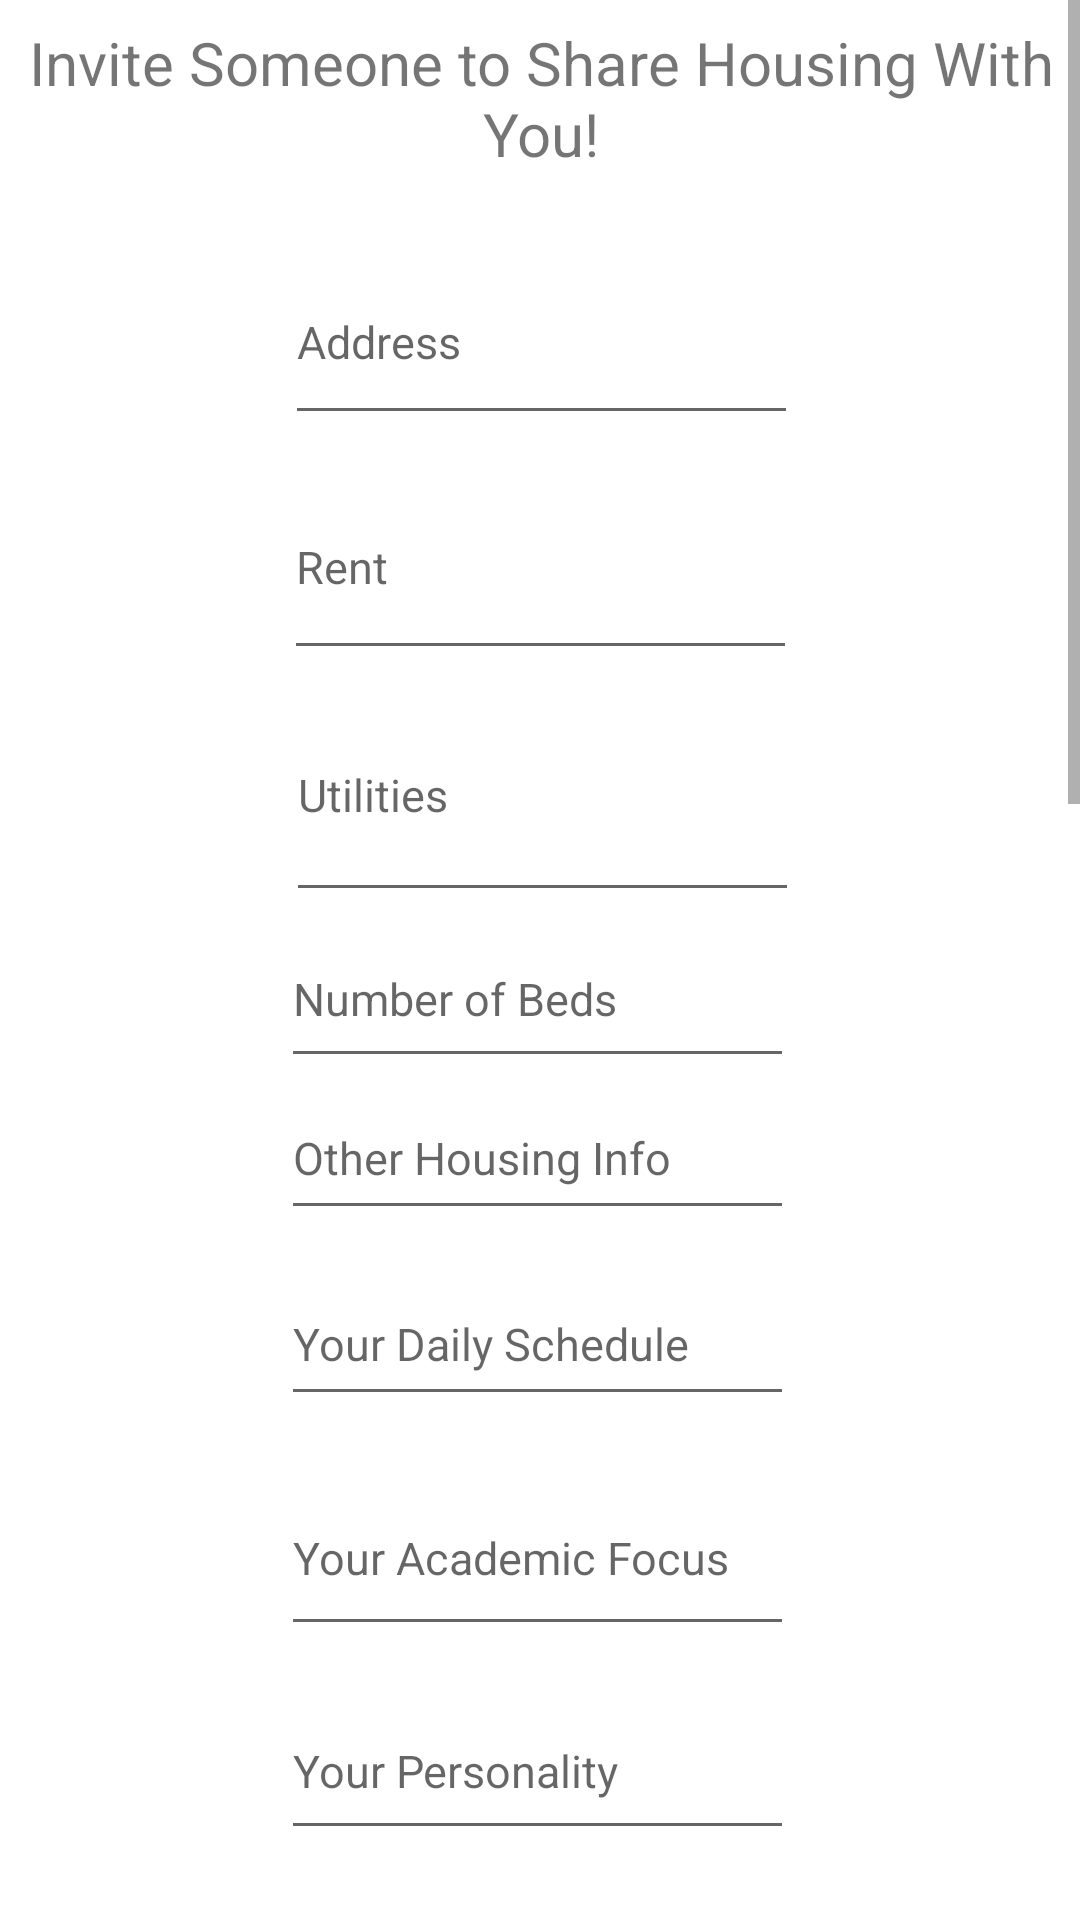

Produce the Android XML layout that renders to this screen, including the resource entries it uses.
<!-- AndroidManifest.xml: application theme Theme.HomeShare -->
<!-- res/layout/fragment_dashboard.xml -->
<?xml version="1.0" encoding="utf-8"?>
<ScrollView
    xmlns:android="http://schemas.android.com/apk/res/android"
    xmlns:app="http://schemas.android.com/apk/res-auto"
    xmlns:tools="http://schemas.android.com/tools"
    android:layout_width="fill_parent"
    android:layout_height="fill_parent"
    android:fillViewport="true"
    tools:context=".ui.dashboard.DashboardFragment">

    

    <androidx.constraintlayout.widget.ConstraintLayout
        android:layout_width="match_parent"
        android:layout_height="match_parent"
        >

        <TextView
            android:id="@+id/deadlineBanner"
            android:layout_width="367dp"
            android:layout_height="50dp"
            android:layout_marginStart="8dp"
            android:layout_marginTop="32dp"
            android:layout_marginEnd="8dp"
            android:layout_marginBottom="16dp"
            android:text="Set A Deadline For This Invitation to Expire:"
            android:textAlignment="center"
            android:textSize="20sp"
            app:layout_constraintBottom_toBottomOf="parent"
            app:layout_constraintEnd_toEndOf="parent"
            app:layout_constraintHorizontal_bias="0.75"
            app:layout_constraintStart_toStartOf="parent"
            app:layout_constraintTop_toTopOf="parent"
            app:layout_constraintVertical_bias="0.551" />

        <TextView
            android:id="@+id/text_home"
            android:layout_width="367dp"
            android:layout_height="50dp"
            android:layout_marginStart="8dp"
            android:layout_marginEnd="8dp"
            android:text="Invite Someone to Share Housing With You!"
            android:textAlignment="center"
            android:textSize="20sp"
            app:layout_constraintBottom_toBottomOf="parent"
            app:layout_constraintEnd_toEndOf="parent"
            app:layout_constraintStart_toStartOf="parent"
            app:layout_constraintTop_toTopOf="parent"
            app:layout_constraintVertical_bias="0.005" />

        <EditText
            android:id="@+id/address"
            android:layout_width="171dp"
            android:layout_height="65dp"
            android:layout_marginTop="24dp"
            android:ems="10"
            android:hint="Address"
            android:inputType="textPersonName"
            android:text=""
            android:textSize="15dp"
            app:layout_constraintBottom_toBottomOf="parent"
            app:layout_constraintEnd_toEndOf="parent"
            app:layout_constraintHorizontal_bias="0.503"
            app:layout_constraintStart_toStartOf="parent"
            app:layout_constraintTop_toTopOf="parent"
            app:layout_constraintVertical_bias="0.039" />

        <EditText
            android:id="@+id/rent"
            android:layout_width="171dp"
            android:layout_height="72dp"
            android:ems="10"
            android:inputType="textPersonName"
            android:text=""
            android:hint="Rent"
            android:textSize="15dp"
            app:layout_constraintBottom_toBottomOf="parent"
            app:layout_constraintEnd_toEndOf="parent"
            app:layout_constraintStart_toStartOf="parent"
            app:layout_constraintTop_toTopOf="parent"
            app:layout_constraintVertical_bias="0.104" />

        <EditText
            android:id="@+id/utilities"
            android:layout_width="171dp"
            android:layout_height="81dp"
            android:ems="10"
            android:hint="Utilities"
            android:inputType="textPersonName"
            android:text=""
            android:textSize="15dp"
            app:layout_constraintBottom_toBottomOf="parent"
            app:layout_constraintEnd_toEndOf="parent"
            app:layout_constraintHorizontal_bias="0.504"
            app:layout_constraintStart_toStartOf="parent"
            app:layout_constraintTop_toTopOf="parent"
            app:layout_constraintVertical_bias="0.154" />

        <EditText
            android:id="@+id/numBeds"
            android:layout_width="171dp"
            android:layout_height="56dp"
            android:ems="10"
            android:hint="Number of Beds"
            android:inputType="textPersonName"
            android:text=""
            android:textSize="15dp"
            app:layout_constraintBottom_toBottomOf="parent"
            app:layout_constraintEnd_toEndOf="parent"
            app:layout_constraintHorizontal_bias="0.495"
            app:layout_constraintStart_toStartOf="parent"
            app:layout_constraintTop_toTopOf="parent"
            app:layout_constraintVertical_bias="0.206" />

        <EditText
            android:id="@+id/otherInfo"
            android:layout_width="171dp"
            android:layout_height="51dp"
            android:ems="10"
            android:hint="Other Housing Info"
            android:inputType="textPersonName"
            android:text=""
            android:textSize="15dp"
            app:layout_constraintBottom_toBottomOf="parent"
            app:layout_constraintEnd_toEndOf="parent"
            app:layout_constraintHorizontal_bias="0.495"
            app:layout_constraintStart_toStartOf="parent"
            app:layout_constraintTop_toTopOf="parent"
            app:layout_constraintVertical_bias="0.243" />

        <EditText
            android:id="@+id/dailySchedule"
            android:layout_width="171dp"
            android:layout_height="51dp"
            android:ems="10"
            android:hint="Your Daily Schedule"
            android:inputType="textPersonName"
            android:text=""
            android:textSize="15dp"
            app:layout_constraintBottom_toBottomOf="parent"
            app:layout_constraintEnd_toEndOf="parent"
            app:layout_constraintHorizontal_bias="0.495"
            app:layout_constraintStart_toStartOf="parent"
            app:layout_constraintTop_toTopOf="parent"
            app:layout_constraintVertical_bias="0.285" />


        <EditText
            android:id="@+id/academicFocus"
            android:layout_width="171dp"
            android:layout_height="62dp"
            android:ems="10"
            android:hint="Your Academic Focus"
            android:inputType="textPersonName"
            android:text=""
            android:textSize="15dp"
            app:layout_constraintBottom_toBottomOf="parent"
            app:layout_constraintEnd_toEndOf="parent"
            app:layout_constraintHorizontal_bias="0.495"
            app:layout_constraintStart_toStartOf="parent"
            app:layout_constraintTop_toTopOf="parent"
            app:layout_constraintVertical_bias="0.332" />


        <EditText
            android:id="@+id/personality"
            android:layout_width="171dp"
            android:layout_height="56dp"
            android:ems="10"
            android:hint="Your Personality"
            android:inputType="textPersonName"
            android:text=""
            android:textSize="15dp"
            app:layout_constraintBottom_toBottomOf="parent"
            app:layout_constraintEnd_toEndOf="parent"
            app:layout_constraintHorizontal_bias="0.495"
            app:layout_constraintStart_toStartOf="parent"
            app:layout_constraintTop_toTopOf="parent"
            app:layout_constraintVertical_bias="0.381" />

        <EditText
            android:id="@+id/milesFromCampus"
            android:layout_width="171dp"
            android:layout_height="56dp"
            android:ems="10"
            android:hint="Miles From Campus"
            android:inputType="textPersonName"
            android:text=""
            android:textSize="15dp"
            app:layout_constraintBottom_toBottomOf="parent"
            app:layout_constraintEnd_toEndOf="parent"
            app:layout_constraintHorizontal_bias="0.495"
            app:layout_constraintStart_toStartOf="parent"
            app:layout_constraintTop_toTopOf="parent"
            app:layout_constraintVertical_bias="0.428" />

        <EditText
            android:id="@+id/otherDetails"
            android:layout_width="171dp"
            android:layout_height="43dp"
            android:ems="10"
            android:hint="Other Details About You"
            android:inputType="textPersonName"
            android:text=""
            android:textSize="15dp"
            app:layout_constraintBottom_toBottomOf="parent"
            app:layout_constraintEnd_toEndOf="parent"
            app:layout_constraintStart_toStartOf="parent"
            app:layout_constraintTop_toTopOf="parent"
            app:layout_constraintVertical_bias="0.492" />

        <DatePicker
            android:id="@+id/date_picker"
            android:layout_width="388dp"
            android:layout_height="628dp"
            android:layout_marginStart="8dp"


            android:layout_marginTop="900dp"
            android:layout_weight="4"
            android:calendarViewShown="true"
            android:spinnersShown="false"
            app:layout_constraintStart_toStartOf="parent"
            app:layout_constraintTop_toTopOf="parent" />

        <Button
            android:id="@+id/button"
            android:layout_width="176dp"
            android:layout_height="90dp"


            android:layout_marginStart="100dp"
            android:layout_marginTop="1300dp"
            android:onClick="addInvitation"
            android:text="Create Invitation"
            app:layout_constraintStart_toStartOf="parent"
            app:layout_constraintTop_toTopOf="parent" />

    </androidx.constraintlayout.widget.ConstraintLayout>
</ScrollView>
<!-- resources referenced by this layout -->
<resources>
  <style name="Theme.HomeShare" parent="Theme.MaterialComponents.DayNight.DarkActionBar">
          
          <item name="colorPrimary">@color/purple_500</item>
          <item name="colorPrimaryVariant">@color/purple_700</item>
          <item name="colorOnPrimary">@color/white</item>
          
          <item name="colorSecondary">@color/teal_200</item>
          <item name="colorSecondaryVariant">@color/teal_700</item>
          <item name="colorOnSecondary">@color/black</item>
          
          <item name="android:statusBarColor" tools:targetApi="l">?attr/colorPrimaryVariant</item>
          
      </style>
  <color name="purple_500">#53545E</color>
  <color name="purple_700">#FF3700B3</color>
  <color name="white">#FFFFFFFF</color>
  <color name="teal_200">#FF03DAC5</color>
  <color name="teal_700">#FF018786</color>
  <color name="black">#FF000000</color>
</resources>
